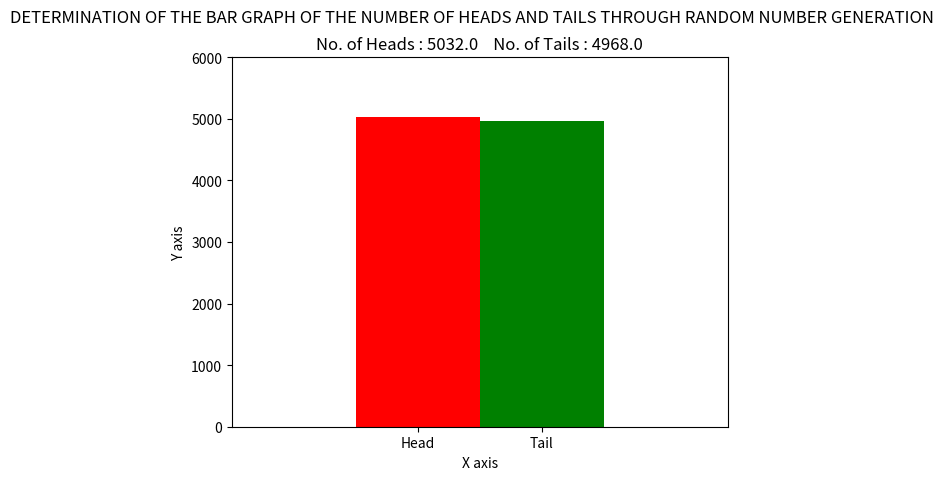

Recreate this plot in Python.

# DETERMINATION OF THE BAR GRAPH OF THE NUMBER OF HEADS AND TAILS THROUGH RANDOM NUMBER GENERATION :


import random as rd
import matplotlib.pyplot as plt

i = 1
n = 10000

ctH = 0.0
ctT = 0.0

while i <= n:
    x = rd.random()

    if x < 0.5:
        ctH += 1.0
    else:
        ctT += 1.0

    i += 1

xx = [0.35, 0.65]
yy = [ctH, ctT]
zz = ["Head", "Tail"]

plt.bar(xx, yy, width=0.3, color=('r', 'g'))

plt.suptitle("DETERMINATION OF THE BAR GRAPH OF THE NUMBER OF HEADS AND TAILS THROUGH RANDOM NUMBER GENERATION")
plt.title("No. of Heads : "+str(ctH)+"    No. of Tails : "+str(ctT))
plt.xticks(xx, zz)
plt.xlim(-0.1, 1.1)
plt.ylim(0, n*0.6)
plt.ylabel("Y axis")
plt.xlabel("X axis")

plt.show()
